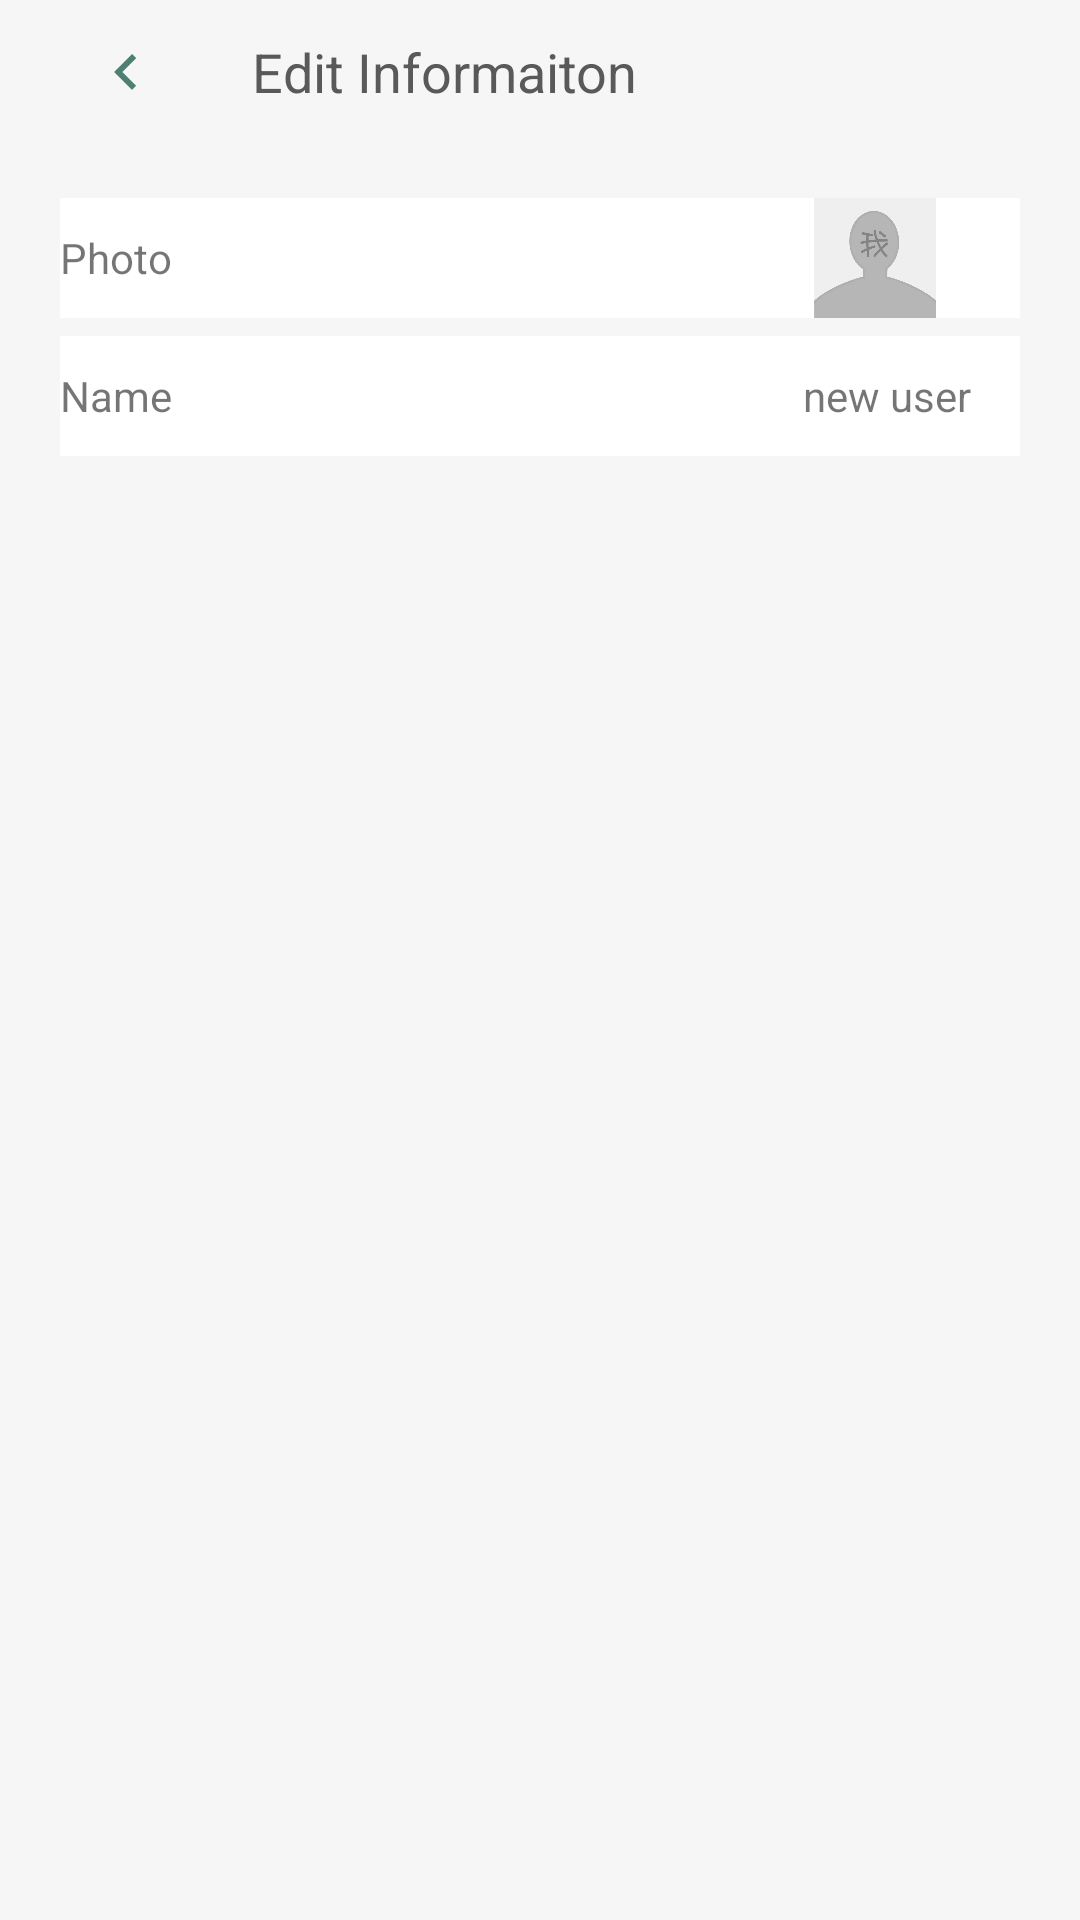

The Android layout XML behind this screen, and the referenced resources:
<!-- AndroidManifest.xml: application theme Theme.MyApplication -->
<!-- res/layout/activity_edit_info.xml -->
<?xml version="1.0" encoding="utf-8"?>
<androidx.constraintlayout.widget.ConstraintLayout xmlns:android="http://schemas.android.com/apk/res/android"
    xmlns:app="http://schemas.android.com/apk/res-auto"
    xmlns:tools="http://schemas.android.com/tools"
    android:layout_width="match_parent"
    android:layout_height="match_parent"
    android:background="@color/creamy_white"
    tools:context=".ui.me.EditInfoActivity">

    <LinearLayout
        android:id="@+id/info_title"
        android:layout_width="match_parent"
        android:layout_height="48dp"
        android:orientation="horizontal"
        android:gravity="center_vertical"
        android:paddingHorizontal="16dp"
        app:layout_constraintTop_toTopOf="parent"
        >
        <ImageView
            android:id="@+id/edit_info_back"
            android:layout_width="0dp"
            android:layout_weight="1"
            android:layout_height="wrap_content"
            android:src="@drawable/baseline_keyboard_arrow_left_24"/>
        <TextView
            android:layout_width="0dp"
            android:layout_weight="5"
            android:layout_height="wrap_content"
            android:textSize="18sp"
            android:layout_marginLeft="16dp"
            android:textColor="@color/deep_grey"
            android:text="Edit Informaiton"/>
    </LinearLayout>




















    <LinearLayout
        android:layout_height="wrap_content"
        android:layout_width="match_parent"
        android:layout_marginTop="15dp"
        app:layout_constraintTop_toBottomOf="@id/info_title"
        android:orientation="vertical">

        <LinearLayout
            android:id="@+id/ll_edit_photo"
            android:layout_width="match_parent"
            android:layout_height="wrap_content"
            android:layout_marginHorizontal="20dp"
            android:layout_marginVertical="3dp"
            android:orientation="horizontal"
            android:background="@color/white">

            <TextView
                android:layout_width="wrap_content"
                android:layout_height="match_parent"
                android:layout_weight="4"
                android:text="Photo"
                android:gravity="left|center_vertical"/>

            <ImageView
                android:id="@+id/iv_edit_user_photo"
                android:layout_width="50dp"
                android:layout_height="40dp"
                android:layout_weight="1"
                android:src="@mipmap/default_portrait"
                android:gravity="right"/>

        </LinearLayout>

        <LinearLayout
            android:id="@+id/ll_edit_name"
            android:layout_width="match_parent"
            android:layout_height="wrap_content"
            android:layout_marginHorizontal="20dp"
            android:layout_marginVertical="3dp"
            android:orientation="horizontal"
            android:gravity="center_vertical"
            android:background="@color/white">
            <TextView
                android:layout_width="wrap_content"
                android:layout_height="wrap_content"
                android:layout_weight="4"
                android:text="Name"
                android:gravity="left|center_vertical"/>
            <TextView
                android:id="@+id/tv_edit_nickname"
                android:layout_width="40dp"
                android:layout_height="40dp"
                android:layout_weight="1"
                android:text="new user"
                android:gravity="center|center_vertical" />

        </LinearLayout>






    </LinearLayout>

</androidx.constraintlayout.widget.ConstraintLayout>
<!-- resources referenced by this layout -->
<resources>
  <color name="creamy_white">#fff6f6f6</color>
  <color name="deep_grey">#ff595959</color>
  <color name="white">#FFFFFFFF</color>
  <!-- drawable baseline_keyboard_arrow_left_24 (drawable) -->
  <vector android:autoMirrored="true" android:height="24dp"
      android:tint="#4D8072" android:viewportHeight="24"
      android:viewportWidth="24" android:width="24dp" xmlns:android="http://schemas.android.com/apk/res/android">
      <path android:fillColor="@android:color/white" android:pathData="M15.41,16.59L10.83,12l4.58,-4.59L14,6l-6,6 6,6 1.41,-1.41z"/>
  </vector>
  <!-- mipmap default_portrait: jpeg bitmap (mipmap-hdpi, 17041 bytes) -->
  <style name="Theme.MyApplication" parent="Theme.MaterialComponents.Light.NoActionBar.Bridge">
  
          
          <item name="colorPrimary">@color/text_green</item>
          <item name="colorPrimaryVariant">@color/light_grey</item>
          <item name="colorOnPrimary">@color/deep_grey</item>
          
          <item name="colorSecondary">@color/teal_200</item>
          <item name="colorSecondaryVariant">@color/teal_700</item>
          <item name="colorOnSecondary">@color/white</item>
          
          <item name="android:statusBarColor">@color/light_grey</item>
          <item name="android:windowLightStatusBar">true</item>
  
          
          <item name="background">@color/creamy_white</item>
  
      </style>
  <color name="text_green">#FF7EB2AD</color>
  <color name="light_grey">#ececec</color>
  <color name="teal_200">#FF03DAC5</color>
  <color name="teal_700">#FF018786</color>
</resources>
